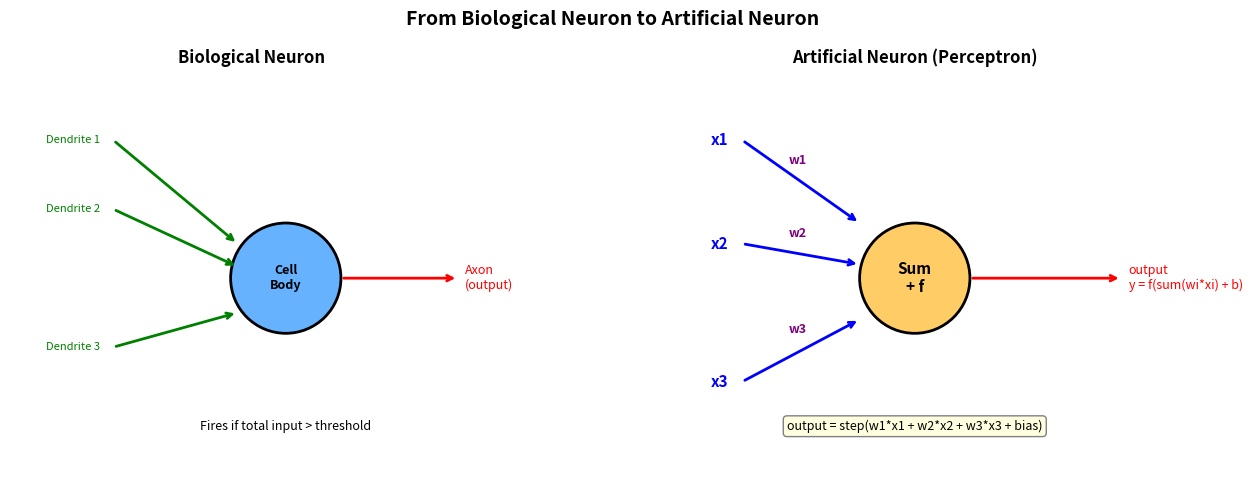
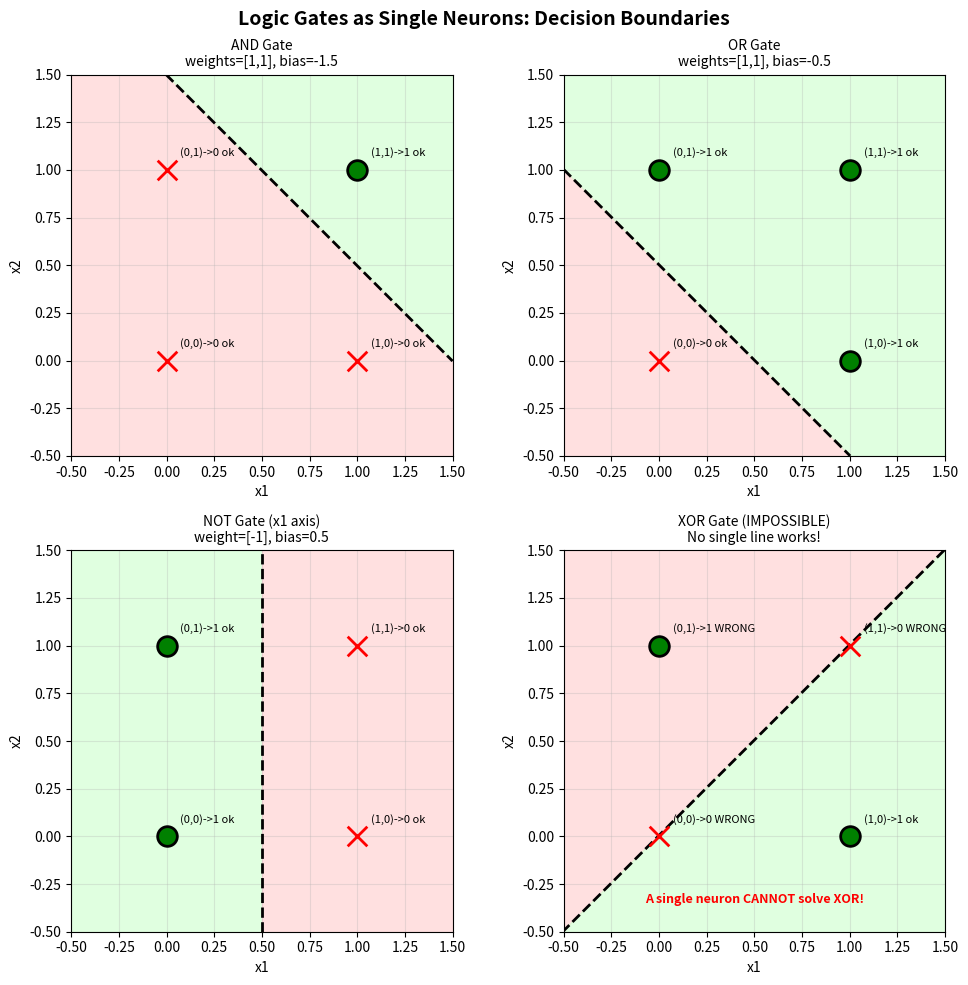

Python code for these plots, in order:
"""
From Biology to Math: The Artificial Neuron
============================================

Yesterday we simulated a biological neuron with ion channels, membrane
potentials, and stochastic gating. Today we simplify all of that into
a mathematical model: the perceptron.

A biological neuron:
  1. Receives signals from dendrites (inputs)
  2. Sums them in the cell body (weighted sum)
  3. Fires if the total exceeds a threshold (activation function)

An artificial neuron does exactly the same thing with arithmetic.
"""

import numpy as np
import matplotlib.pyplot as plt

# =============================================================================
# BIOLOGY-TO-MATH COMPARISON DIAGRAM
# =============================================================================

def plot_biology_vs_math():
    """
    Draw a side-by-side comparison of a biological neuron and its
    mathematical abstraction (the perceptron).
    """
    fig, (ax_bio, ax_math) = plt.subplots(1, 2, figsize=(14, 5))
    fig.suptitle("From Biological Neuron to Artificial Neuron",
                 fontsize=14, fontweight='bold')

    # --- Biological neuron (left panel) ---
    ax_bio.set_xlim(-1, 6)
    ax_bio.set_ylim(-2, 4)
    ax_bio.set_aspect('equal')
    ax_bio.axis('off')
    ax_bio.set_title("Biological Neuron", fontsize=12, fontweight='bold')

    # Cell body
    cell_body = plt.Circle((3, 1), 0.8, color='#66b2ff', ec='black', lw=2)
    ax_bio.add_patch(cell_body)
    ax_bio.text(3, 1, "Cell\nBody", ha='center', va='center', fontsize=9,
                fontweight='bold')

    # Dendrites (inputs)
    dendrite_labels = ["Dendrite 1", "Dendrite 2", "Dendrite 3"]
    dendrite_y = [3, 2, 0]
    for label, y in zip(dendrite_labels, dendrite_y):
        ax_bio.annotate("", xy=(2.3, 1 + 0.5 * (y - 1.5) / 1.5),
                        xytext=(0.5, y),
                        arrowprops=dict(arrowstyle='->', color='green', lw=2))
        ax_bio.text(0.3, y, label, ha='right', va='center', fontsize=8,
                    color='green')

    # Axon (output)
    ax_bio.annotate("", xy=(5.5, 1), xytext=(3.8, 1),
                    arrowprops=dict(arrowstyle='->', color='red', lw=2))
    ax_bio.text(5.6, 1, "Axon\n(output)", ha='left', va='center', fontsize=9,
                color='red')

    # Threshold label
    ax_bio.text(3, -1.2, "Fires if total input > threshold",
                ha='center', fontsize=9, style='italic')

    # --- Artificial neuron (right panel) ---
    ax_math.set_xlim(-1, 7)
    ax_math.set_ylim(-2, 4)
    ax_math.set_aspect('equal')
    ax_math.axis('off')
    ax_math.set_title("Artificial Neuron (Perceptron)", fontsize=12,
                      fontweight='bold')

    # Sum node
    sum_circle = plt.Circle((3, 1), 0.8, color='#ffcc66', ec='black', lw=2)
    ax_math.add_patch(sum_circle)
    ax_math.text(3, 1, "Sum\n+ f", ha='center', va='center', fontsize=11,
                 fontweight='bold')

    # Inputs with weights
    input_labels = [("x1", "w1"), ("x2", "w2"), ("x3", "w3")]
    input_y = [3, 1.5, -0.5]
    for (x_label, w_label), y in zip(input_labels, input_y):
        ax_math.annotate("", xy=(2.2, 1 + 0.4 * (y - 1)),
                         xytext=(0.5, y),
                         arrowprops=dict(arrowstyle='->', color='blue', lw=2))
        ax_math.text(0.3, y, x_label, ha='right', va='center', fontsize=11,
                     color='blue', fontweight='bold')
        mid_x = 1.3
        mid_y = (y + 1 + 0.4 * (y - 1)) / 2
        ax_math.text(mid_x, mid_y + 0.25, w_label, ha='center', fontsize=9,
                     color='purple', fontweight='bold')

    # Output
    ax_math.annotate("", xy=(6, 1), xytext=(3.8, 1),
                     arrowprops=dict(arrowstyle='->', color='red', lw=2))
    ax_math.text(6.1, 1, "output\ny = f(sum(wi*xi) + b)",
                 ha='left', va='center', fontsize=9, color='red')

    # Formula
    ax_math.text(3, -1.2,
                 "output = step(w1*x1 + w2*x2 + w3*x3 + bias)",
                 ha='center', fontsize=9, style='italic',
                 bbox=dict(boxstyle='round,pad=0.3', facecolor='lightyellow',
                           edgecolor='gray'))

    plt.tight_layout()
    plt.show()


# =============================================================================
# THE PERCEPTRON: WEIGHTED SUM + ACTIVATION
# =============================================================================

def weighted_sum(inputs, weights, bias):
    """
    Compute the weighted sum of inputs plus a bias term.

    This is what the cell body does: combine all incoming signals,
    giving more importance to some (higher weight) than others.

    Parameters
    ----------
    inputs : array-like
        Input values (x1, x2, ..., xn)
    weights : array-like
        Connection strengths (w1, w2, ..., wn)
    bias : float
        Bias term (shifts the decision boundary)

    Returns
    -------
    float
        The weighted sum: sum(wi * xi) + bias
    """
    inputs = np.array(inputs, dtype=float)
    weights = np.array(weights, dtype=float)
    return np.dot(inputs, weights) + bias


def step_function(z):
    """
    Step activation function -- the simplest nonlinearity.

    Like a biological neuron's threshold: if the total input is above
    zero, the neuron fires (1); otherwise it stays silent (0).

    Parameters
    ----------
    z : float or ndarray
        Input value(s)

    Returns
    -------
    float or ndarray
        1 where z >= 0, else 0
    """
    return np.where(z >= 0, 1.0, 0.0)


def artificial_neuron(inputs, weights, bias):
    """
    A complete artificial neuron (perceptron).

    Computes: output = step(sum(wi*xi) + bias)

    Parameters
    ----------
    inputs : array-like
        Input values
    weights : array-like
        Connection weights
    bias : float
        Bias term

    Returns
    -------
    float
        0 or 1
    """
    z = weighted_sum(inputs, weights, bias)
    return step_function(z)


# =============================================================================
# LOGIC GATES AS SINGLE NEURONS
# =============================================================================

def and_gate(x1, x2):
    """AND gate: output 1 only when both inputs are 1."""
    return artificial_neuron([x1, x2], weights=[1.0, 1.0], bias=-1.5)


def or_gate(x1, x2):
    """OR gate: output 1 when at least one input is 1."""
    return artificial_neuron([x1, x2], weights=[1.0, 1.0], bias=-0.5)


def not_gate(x1):
    """NOT gate: output 1 when input is 0, and vice versa."""
    return artificial_neuron([x1], weights=[-1.0], bias=0.5)


def xor_attempt(x1, x2):
    """
    Attempt XOR with a single neuron -- this CANNOT work.

    XOR is 1 when inputs differ. No single line can separate
    (0,0)=0 and (1,1)=0 from (0,1)=1 and (1,0)=1.
    We use weights that get as close as possible but still fail.
    """
    # These weights can't solve XOR -- any choice will misclassify at least one point
    return artificial_neuron([x1, x2], weights=[1.0, -1.0], bias=0.0)


# =============================================================================
# DECISION BOUNDARY VISUALIZATION
# =============================================================================

def plot_decision_boundaries():
    """
    Plot decision boundaries for AND, OR, NOT, and XOR.

    Shows that a single neuron draws a straight line through input space.
    AND, OR, and NOT are linearly separable -- XOR is not.
    """
    fig, axes = plt.subplots(2, 2, figsize=(10, 10))
    fig.suptitle("Logic Gates as Single Neurons: Decision Boundaries",
                 fontsize=14, fontweight='bold')

    # Input combinations for 2-input gates
    inputs_2d = np.array([[0, 0], [0, 1], [1, 0], [1, 1]])

    gates = [
        ("AND Gate\nweights=[1,1], bias=-1.5", [1.0, 1.0], -1.5,
         [0, 0, 0, 1]),
        ("OR Gate\nweights=[1,1], bias=-0.5", [1.0, 1.0], -0.5,
         [0, 1, 1, 1]),
        ("NOT Gate (x1 axis)\nweight=[-1], bias=0.5", [-1.0, 0.0], 0.5,
         [1, 1, 0, 0]),
        ("XOR Gate (IMPOSSIBLE)\nNo single line works!", [1.0, -1.0], 0.0,
         [0, 1, 1, 0]),
    ]

    for ax, (title, weights, bias, expected) in zip(axes.flat, gates):
        # Create a meshgrid for the decision boundary
        xx, yy = np.meshgrid(np.linspace(-0.5, 1.5, 200),
                             np.linspace(-0.5, 1.5, 200))
        grid = np.c_[xx.ravel(), yy.ravel()]
        zz = step_function(grid @ np.array(weights) + bias)
        zz = zz.reshape(xx.shape)

        # Plot the decision regions
        ax.contourf(xx, yy, zz, levels=[-0.5, 0.5, 1.5],
                    colors=['#ffcccc', '#ccffcc'], alpha=0.6)
        ax.contour(xx, yy, zz, levels=[0.5], colors='black',
                   linewidths=2, linestyles='--')

        # Plot the input points
        for i, (x, y) in enumerate(inputs_2d):
            color = 'green' if expected[i] == 1 else 'red'
            marker = 'o' if expected[i] == 1 else 'x'
            ax.scatter(x, y, c=color, s=200, marker=marker, zorder=5,
                       edgecolors='black', linewidths=2)
            # Compute actual neuron output
            actual = step_function(np.dot([x, y], weights) + bias)
            match_str = "ok" if actual == expected[i] else "WRONG"
            ax.annotate(f"({x},{y})->{expected[i]} {match_str}",
                        (x, y), textcoords="offset points",
                        xytext=(10, 10), fontsize=8)

        ax.set_xlim(-0.5, 1.5)
        ax.set_ylim(-0.5, 1.5)
        ax.set_xlabel("x1")
        ax.set_ylabel("x2")
        ax.set_title(title, fontsize=10)
        ax.set_aspect('equal')
        ax.grid(True, alpha=0.3)

    # Highlight XOR failure
    axes[1, 1].text(0.5, -0.35, "A single neuron CANNOT solve XOR!",
                    ha='center', fontsize=9, color='red', fontweight='bold')

    plt.tight_layout()
    plt.show()


# =============================================================================
# MAIN DEMONSTRATION
# =============================================================================

def main():
    """Run the artificial neuron demonstration."""
    print("=" * 70)
    print("FROM BIOLOGY TO MATH: THE ARTIFICIAL NEURON")
    print("=" * 70)

    # --- Biology vs Math Diagram ---
    print("\n--- BIOLOGY VS. MATH ---")
    print("""
Yesterday we simulated a biological neuron with:
  - Thousands of stochastic ion channels
  - Membrane capacitance and conductances
  - Complex differential equations

Today we simplify all of that into THREE operations:
  1. Multiply each input by a weight    (synapse strength)
  2. Sum everything up, add a bias      (cell body integration)
  3. Apply a threshold function          (fire or don't fire)

That's it. That's the entire artificial neuron.
""")
    plot_biology_vs_math()

    # --- The Perceptron ---
    print("\n--- THE PERCEPTRON ---")
    print("""
The perceptron formula:
    output = step( w1*x1 + w2*x2 + ... + wn*xn + bias )

Let's test it with a simple example:
  inputs  = [0.6, 0.9]
  weights = [0.5, 0.5]
  bias    = -0.5
""")
    inputs = [0.6, 0.9]
    weights = [0.5, 0.5]
    bias = -0.5
    z = weighted_sum(inputs, weights, bias)
    output = step_function(z)
    print(f"  weighted sum = {weights[0]}*{inputs[0]} + "
          f"{weights[1]}*{inputs[1]} + ({bias}) = {z:.2f}")
    print(f"  step({z:.2f}) = {output:.0f}")
    print(f"  The neuron {'fires!' if output == 1 else 'stays silent.'}")

    # --- Logic Gates ---
    print("\n--- LOGIC GATES AS SINGLE NEURONS ---")
    print("""
By choosing the right weights and bias, a single neuron can compute
basic logic operations. This was one of the first results in AI (1943).
""")
    print("  AND gate (both inputs must be 1):")
    for x1, x2 in [(0, 0), (0, 1), (1, 0), (1, 1)]:
        result = and_gate(x1, x2)
        print(f"    AND({x1}, {x2}) = {result:.0f}")

    print("\n  OR gate (at least one input must be 1):")
    for x1, x2 in [(0, 0), (0, 1), (1, 0), (1, 1)]:
        result = or_gate(x1, x2)
        print(f"    OR({x1}, {x2}) = {result:.0f}")

    print("\n  NOT gate (flip the input):")
    for x1 in [0, 1]:
        result = not_gate(x1)
        print(f"    NOT({x1}) = {result:.0f}")

    # --- The XOR Problem ---
    print("\n--- THE XOR PROBLEM ---")
    print("""
XOR (exclusive or) outputs 1 when inputs DIFFER:
    XOR(0,0) = 0    XOR(0,1) = 1
    XOR(1,0) = 1    XOR(1,1) = 0

Can a single neuron solve this? Let's try:
""")
    print("  Attempted XOR with weights=[1, -1], bias=0:")
    correct = 0
    for x1, x2 in [(0, 0), (0, 1), (1, 0), (1, 1)]:
        expected = x1 ^ x2
        result = xor_attempt(x1, x2)
        match_str = "ok" if result == expected else "WRONG"
        if result == expected:
            correct += 1
        print(f"    XOR({x1}, {x2}) = {result:.0f}  "
              f"(expected {expected}) {match_str}")

    print(f"\n  Result: {correct}/4 correct.")
    print("""
  No matter what weights we choose, a single neuron CANNOT solve XOR.
  Why? Because a single neuron can only draw a STRAIGHT LINE through
  the input space. XOR requires a more complex boundary.

  This was a major limitation discovered by Minsky & Papert in 1969.
  The solution? Use MULTIPLE neurons in LAYERS -- which we'll build up to!
""")

    # --- Decision Boundary Visualization ---
    print("\n--- DECISION BOUNDARY VISUALIZATION ---")
    print("Plotting decision boundaries for all four gates...")
    print("  Green circles (o) = class 1, Red crosses (x) = class 0")
    print("  The dashed line is the neuron's decision boundary.")
    plot_decision_boundaries()

    print("\n" + "=" * 70)
    print("KEY TAKEAWAY")
    print("=" * 70)
    print("""
A single artificial neuron can only draw a STRAIGHT LINE through data.
This works for AND, OR, and NOT -- but fails for XOR.

To solve harder problems, we need to combine neurons into LAYERS.
That's where we're headed next!
""")


if __name__ == "__main__":
    main()
